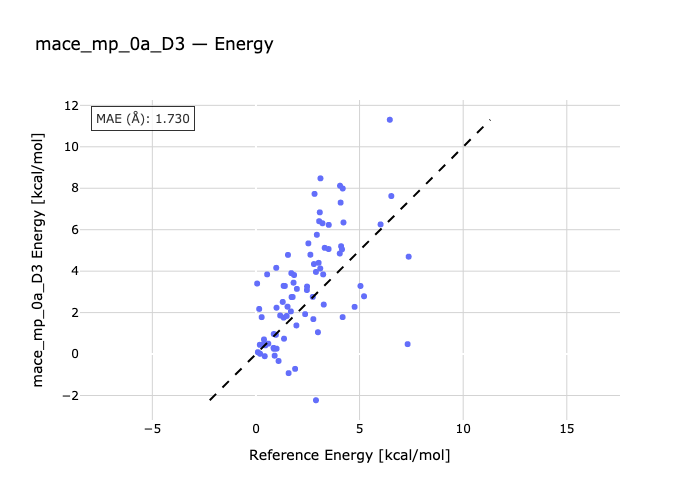

Data behind this chart, as committed beside it:
species, reference, predicted
ALA_xac-ALA_xag, 1.169, 1.861
ALA_xak-ALA_xag, 3.049, 6.41
ALA_xai-ALA_xag, 3.319, 5.125
ALA_xab-ALA_xag, 5.044, 3.285
ARG_xak-ARG_xci, 1.576, -0.9214
ARG_xbv-ARG_xci, 2.529, 5.34
ARG_xbx-ARG_xci, 2.8, 4.344
ARG_xby-ARG_xci, 6.459, 11.31
ASN_xaj-ASN_xaf, 0.388, 0.7053
ASN_xaf-ASN_xae, 4.109, 5.202
ASN_xab-ASN_xaf, 4.76, 2.277
ASN_xah-ASN_xaf, 6.532, 7.625
ASP_xad-ASP_xaz, 0.157, 2.176
ASP_xay-ASP_xaz, 1.974, 3.144
ASP_xau-ASP_xaz, 2.897, -2.229
ASP_xbc-ASP_xaz, 3.113, 8.478
CYS_xah-CYS_xai, 0.277, 1.781
CYS_xai-CYS_xag, 0.979, 4.16
CYS_xai-CYS_xao, 0.992, 2.236
CYS_xai-CYS_xal, 2.373, 1.926
GLN_xan-GLN_xai, 0.424, -0.1029
GLN_xat-GLN_xai, 3.272, 2.388
GLN_xap-GLN_xai, 4.045, 4.852
GLN_xal-GLN_xai, 4.152, 5.052
GLU_xbi-GLU_xav, 1.335, 3.29
GLU_xbi-GLU_xal, 1.545, 4.784
GLU_xar-GLU_xbi, 2.939, 5.755
GLU_xbi-GLU_xad, 5.216, 2.788
GLY_xae-GLY_xac, 1.091, -0.3342
GLY_xad-GLY_xac, 2.627, 4.794
GLY_xac-GLY_xab, 2.743, 2.759
GLY_xag-GLY_xac, 4.086, 7.309
HIS_xam-HIS_xaq, 2.769, 1.685
HIS_xaq-HIS_xah, 2.992, 1.053
HIS_xau-HIS_xaq, 7.318, 0.4773
HIS_xav-HIS_xaq, 7.37, 4.698
ILE_xae-ILE_xaj, 0.187, 0.4458
ILE_xae-ILE_xaq, 0.595, 0.5029
ILE_xae-ILE_xag, 0.963, 0.9304
ILE_xae-ILE_xak, 0.995, 0.259
LEU_xap-LEU_xad, 0.338, 0.4669
LEU_xap-LEU_xae, 1.524, 2.285
LEU_xbb-LEU_xap, 1.686, 2.058
LEU_xaq-LEU_xap, 1.952, 1.38
LYS_xap-LYS_xao, 0.058, 3.402
LYS_xap-LYS_xan, 0.199, 0.01371
LYS_xap-LYS_xas, 0.456, 0.4213
LYS_xap-LYS_xat, 0.54, 3.843
MET_xbf-MET_xag, 1.814, 3.443
MET_xbf-MET_xbm, 2.459, 3.089
MET_xbf-MET_xav, 2.466, 3.257
MET_xbf-MET_xbo, 2.896, 3.962
PHE_xaw-PHE_xab, 0.872, 0.2526
PHE_xaw-PHE_xar, 1.719, 2.75
PHE_xan-PHE_xaw, 1.84, 3.813
PHE_xal-PHE_xaw, 1.889, -0.715
PRO_xad-PRO_xae, 1.396, 3.286
PRO_xac-PRO_xae, 3.211, 6.311
PRO_xae-PRO_xaf, 4.187, 7.989
PRO_xab-PRO_xae, 6.014, 6.256
... 20 more rows
